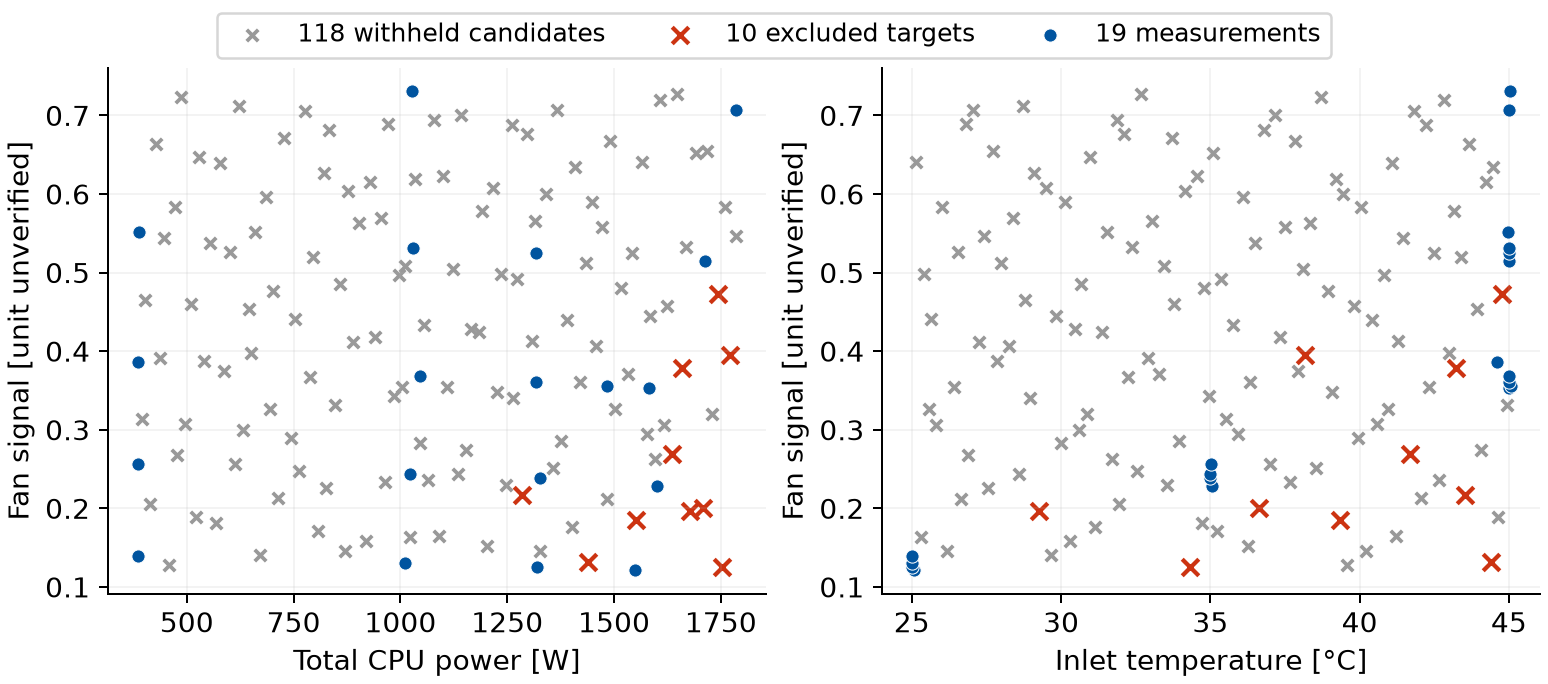

The table this chart was drawn from, first rows:
total_cpu_power_W, server_inlet_air_temp_tunnel_C, tunnel_fan_power_raw, T_phys_C, above_highest_measured_target, presentation_status, current_physics_loss_weight
1565, 25.15, 0.6407, 70.19, False, withheld_pending_domain_and_regime_valid…, 0.0
806.4, 35.23, 0.1709, 71.66, False, withheld_pending_domain_and_regime_valid…, 0.0
658.7, 31.53, 0.5519, 53.43, False, withheld_pending_domain_and_regime_valid…, 0.0
1307, 41.3, 0.4129, 84.85, False, withheld_pending_domain_and_regime_valid…, 0.0
1246, 33.55, 0.2296, 83.24, False, withheld_pending_domain_and_regime_valid…, 0.0
428.1, 43.68, 0.6638, 58.48, False, withheld_pending_domain_and_regime_valid…, 0.0
1046, 29.99, 0.2827, 69.75, False, withheld_pending_domain_and_regime_valid…, 0.0
1624, 39.8, 0.4575, 91.41, False, withheld_pending_domain_and_regime_valid…, 0.0
1729, 30.85, 0.32, 91.84, False, withheld_pending_domain_and_regime_valid…, 0.0
997.6, 40.82, 0.4973, 73.11, False, withheld_pending_domain_and_regime_valid…, 0.0
477.7, 26.9, 0.2685, 47.28, False, withheld_pending_domain_and_regime_valid…, 0.0
1143, 37.18, 0.7001, 70.18, False, withheld_pending_domain_and_regime_valid…, 0.0
1434, 28, 0.5123, 72.44, False, withheld_pending_domain_and_regime_valid…, 0.0
587.9, 37.93, 0.3754, 60.05, False, withheld_pending_domain_and_regime_valid…, 0.0
878, 34.15, 0.6042, 61.44, False, withheld_pending_domain_and_regime_valid…, 0.0
1439, 44.39, 0.1322, 111.7, True, excluded_above_measured_maximum, 0.0
1516, 34.8, 0.4808, 82.5, False, withheld_pending_domain_and_regime_valid…, 0.0
845.8, 44.93, 0.332, 76.27, False, withheld_pending_domain_and_regime_valid…, 0.0
621.3, 28.73, 0.7119, 48.22, False, withheld_pending_domain_and_regime_valid…, 0.0
1358, 38.54, 0.2517, 90.88, False, withheld_pending_domain_and_regime_valid…, 0.0
1109, 26.4, 0.3539, 65.64, False, withheld_pending_domain_and_regime_valid…, 0.0
553.5, 36.49, 0.5383, 55.59, False, withheld_pending_domain_and_regime_valid…, 0.0
920.6, 30.28, 0.1584, 72.29, False, withheld_pending_domain_and_regime_valid…, 0.0
1761, 40.05, 0.583, 91.74, False, withheld_pending_domain_and_regime_valid…, 0.0
1678, 29.27, 0.1969, 98.12, True, excluded_above_measured_maximum, 0.0
1035, 39.2, 0.6192, 70.51, False, withheld_pending_domain_and_regime_valid…, 0.0
438.2, 32.91, 0.3916, 50.12, False, withheld_pending_domain_and_regime_valid…, 0.0
1191, 43.15, 0.5782, 79.37, False, withheld_pending_domain_and_regime_valid…, 0.0
1297, 32.09, 0.6758, 69.45, False, withheld_pending_domain_and_regime_valid…, 0.0
714, 42.06, 0.2131, 72.71, False, withheld_pending_domain_and_regime_valid…, 0.0
752.4, 25.63, 0.4407, 51.73, False, withheld_pending_domain_and_regime_valid…, 0.0
1576, 35.91, 0.2945, 93.27, False, withheld_pending_domain_and_regime_valid…, 0.0
1595, 31.71, 0.2624, 91.79, False, withheld_pending_domain_and_regime_valid…, 0.0
776.8, 41.84, 0.7061, 65.36, False, withheld_pending_domain_and_regime_valid…, 0.0
694.4, 25.56, 0.326, 52.07, False, withheld_pending_domain_and_regime_valid…, 0.0
1272, 35.37, 0.4913, 75.71, False, withheld_pending_domain_and_regime_valid…, 0.0
1217, 29.49, 0.6079, 65.87, False, withheld_pending_domain_and_regime_valid…, 0.0
458.4, 39.58, 0.1285, 63.65, False, withheld_pending_domain_and_regime_valid…, 0.0
1011, 33.45, 0.5086, 65.92, False, withheld_pending_domain_and_regime_valid…, 0.0
1660, 43.22, 0.3791, 98.98, True, excluded_above_measured_maximum, 0.0
1786, 27.41, 0.546, 80.83, False, withheld_pending_domain_and_regime_valid…, 0.0
939.9, 37.34, 0.4187, 69.53, False, withheld_pending_domain_and_regime_valid…, 0.0
529.3, 30.97, 0.6466, 48.54, False, withheld_pending_domain_and_regime_valid…, 0.0
1090, 41.22, 0.165, 89.73, False, withheld_pending_domain_and_regime_valid…, 0.0
1376, 33.95, 0.2862, 84.92, False, withheld_pending_domain_and_regime_valid…, 0.0
644.8, 43.92, 0.454, 66.61, False, withheld_pending_domain_and_regime_valid…, 0.0
825.7, 27.56, 0.2261, 61.85, False, withheld_pending_domain_and_regime_valid…, 0.0
1491, 37.84, 0.6673, 80.41, False, withheld_pending_domain_and_regime_valid…, 0.0
1459, 28.24, 0.4069, 76.63, False, withheld_pending_domain_and_regime_valid…, 0.0
902.8, 38.33, 0.5628, 66.87, False, withheld_pending_domain_and_regime_valid…, 0.0
569.1, 34.71, 0.1815, 61.02, False, withheld_pending_domain_and_regime_valid…, 0.0
1409, 44.48, 0.6346, 85.52, False, withheld_pending_domain_and_regime_valid…, 0.0
1166, 30.45, 0.4277, 69.28, False, withheld_pending_domain_and_regime_valid…, 0.0
495.8, 40.58, 0.3075, 60.84, False, withheld_pending_domain_and_regime_valid…, 0.0
972, 26.81, 0.6888, 55.55, False, withheld_pending_domain_and_regime_valid…, 0.0
1708, 36.62, 0.2001, 106.3, True, excluded_above_measured_maximum, 0.0
1649, 32.68, 0.7274, 78.18, False, withheld_pending_domain_and_regime_valid…, 0.0
1065, 42.65, 0.2362, 85.29, False, withheld_pending_domain_and_regime_valid…, 0.0
403.1, 28.8, 0.4652, 44.24, False, withheld_pending_domain_and_regime_valid…, 0.0
1227, 39.08, 0.3475, 82.33, False, withheld_pending_domain_and_regime_valid…, 0.0
... 68 more rows
